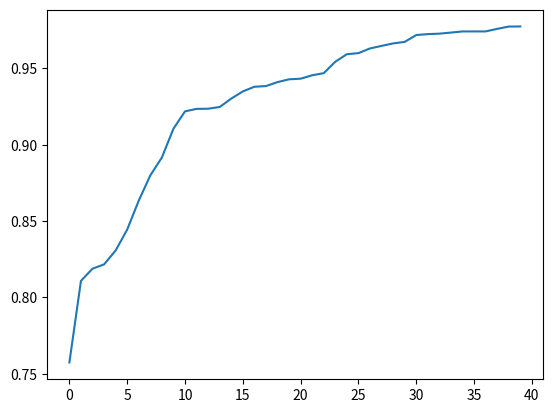

This chart was generated by the following Python code:
from dataclasses import dataclass
from typing import TypedDict, Union, Callable, Optional
import numpy as np
import pandas as pd
import matplotlib.pyplot as plt


Bit = Union["0", "1"]

GENE_SIZE = 22
CHROMOSOME_SIZE = 44


def f6(x: float, y: float) -> float:
    return 0.5 - ((np.sin(np.sqrt(x**2 + y**2))) ** 2 - 0.5) / (
        (1 + 0.001 * (x**2 + y**2)) ** 2
    )


@dataclass
class Chromosome:
    genes: list[Bit]
    size: int = CHROMOSOME_SIZE

    def __init__(self, genes: list[Bit], size: int = CHROMOSOME_SIZE):
        super().__init__()
        if len(genes) != size:
            raise ValueError(f"Chromosome must have at least {size} gene. {len(genes)}")
        if not all([gene in ["0", "1"] for gene in genes]):
            raise ValueError("Chromosome genes must be represented by 0 or 1.")
        self.genes = genes
        self.size = size

    @classmethod
    def from_bit_str(cls, bits: str):
        """
        Gera um cromossomo a partir de uma string contendo caracteres 0 e 1.
        """
        return cls([bit for bit in bits])

    @classmethod
    def random(cls, size: int = CHROMOSOME_SIZE):
        """
        Gera um cromossomo aleatório.
        """
        return cls([str(np.random.randint(0, 2)) for _ in range(size)], size)

    def mutate(self) -> None:
        """
        Realiza a operação de mutação no cromossomo.
        """
        index = np.random.randint(0, len(self.genes))
        self.genes[index] = "0" if self.genes[index] == "1" else "1"

    def crossover(self, other: "Chromosome", split_point: int = None) -> None:
        """
        Realiza a operação de crossover entre este e outro cromossomo.
        Se fornecido, a divisão será feita em `split_point`; caso contrário,
        será gerado um ponto de corte aleatoriamente.
        """
        if split_point is None:
            split_point = np.random.randint(0, len(self.genes))

        temp = self.genes[split_point:]
        self.genes[split_point:] = other.genes[split_point:]
        other.genes[split_point:] = temp

    def copy(self) -> "Chromosome":
        """
        Retorna uma cópia do cromossomo.
        """
        return Chromosome(self.genes.copy(), self.size)

    def __repr__(self) -> str:
        return "".join(self.genes)

    def _to_int(self) -> tuple[int, int]:
        """
        Converte a sequência de bits dos genes para um par de números inteiros.
        Usado na conversão para coordenadas.
        """
        x = int("".join(self.genes[:GENE_SIZE]), 2)
        y = int("".join(self.genes[GENE_SIZE:]), 2)
        return x, y

    def to_coords(self, max: float = 100, min: float = -100) -> tuple[float, float]:
        """
        Usando para o fitness
        """
        x, y = self._to_int()
        return (
            x * (max - min) / (2**GENE_SIZE - 1) + min,
            y * (max - min) / (2**GENE_SIZE - 1) + min,
        )

    @property
    def fitness(self, func: Callable[[float, float], float] = f6) -> float:
        """
        Calcula a aptidão do cromossomo de acordo com a função de avaliação `func`.
        """
        coords = self.to_coords()
        return func(*coords)


def random_call(chance: float, callback: Optional[Callable] = None) -> bool:
    """
    Faz um sorteio aleatório com probabilidade `chance`. De acordo com o resultado,
    chama ou não a função `callback`. Retorna o resultado do sorteio.
    """
    result = np.random.random() < chance
    if callback is not None and result:
        callback()
    return result


class Population:
    individuals: list[Chromosome]
    mutation_rate: float
    crossover_rate: float
    elitism_number: int
    steady_state: bool
    duplicate_elitism: bool
    size: int
    history: pd.DataFrame

    def __init__(
        self,
        mutation_rate: float = 0.1,
        crossover_rate: float = 0.8,
        size: int = 100,
        elitism_number: int = 1,
        steady_state: bool = False,
        duplicate_elitism: bool = False,
    ):
        # history of best individuals
        self.history = pd.DataFrame(
            columns=[
                "generation",
                "best_fitness",
                "best_x",
                "best_y",
                "best_chromosome",
            ]
        )

        self.mutation_rate = mutation_rate  # mutation rate
        self.crossover_rate = crossover_rate  # crossover rate
        # number of best individuals to keep each generation
        self.elitism_number = elitism_number
        self.steady_state = steady_state  # use steady state instead of generational
        self.duplicate_elitism = duplicate_elitism  # allow duplicate elitism
        self.size = size  # population size

        # generate random individuals
        self.individuals = []
        for _ in range(size):
            self.individuals.append(Chromosome.random())
        self.register_gen(0)

    def get_best_n(self, count: int) -> list[Chromosome]:
        """
        Retorna os `n` melhores indivíduos da população.
        """
        sorted_pop = sorted(self.individuals, key=lambda x: x.fitness, reverse=True)[
            :count
        ]

        # print([x.fitness for x in sorted_pop])
        # clone the best ones
        return [x.copy() for x in sorted_pop[:count]]

    def train(self, n_generations: int = 40):
        for i in range(0, n_generations):
            self.next_gen()
            self.n_generation = i
            self.register_gen(i + 1)

    def register_gen(self, i):
        data = {
            "generation": i,
            "best_fitness": self.get_best_n(1)[0].fitness,
            "best_x": self.get_best_n(1)[0].to_coords()[0],
            "best_y": self.get_best_n(1)[0].to_coords()[1],
            "best_chromosome": self.get_best_n(1)[0].__repr__(),
        }
        self.history = pd.concat(
            [self.history, pd.DataFrame(data, index=[0])], ignore_index=True
        )

    def next_gen(self):
        the_best_ones = self.get_best_n(self.elitism_number)
        self.crossover_population()
        self.mutate_population()
        self.individuals = the_best_ones + self.individuals[self.elitism_number :]

    def mutate_population(self):
        for individual in self.individuals:
            random_call(self.mutation_rate, callback=individual.mutate)

    def crossover_population(self):
        # shuffle individuals
        np.random.shuffle(self.individuals)
        # crossover
        for i in range(0, len(self.individuals), 2):

            def crossover():
                self.individuals[i].crossover(self.individuals[i + 1])

            random_call(self.crossover_rate, callback=crossover)


class PopulationParams(TypedDict):
    mutation_rate: float
    crossover_rate: float
    size: int
    elitism_number: int
    steady_state: bool
    duplicate_elitism: bool


class ExperimentSet:
    n_experiments: int
    n_generations: int
    populations_param: PopulationParams
    fitness_func: Callable[[float, float], float] = f6

    def __init__(
        self,
        populations_param: list[dict],
        fitness_func: Callable[[float, float], float] = f6,
        n_experiments: int = 20,
        n_generations: int = 40,
    ):
        self.populations = []
        self.n_experiments = n_experiments
        self.populations_param = populations_param
        self.fitness_func = fitness_func
        self.n_experiments = n_experiments
        self.n_generations = n_generations

    def run(self):
        self.populations = [
            Population(**self.populations_param) for _ in range(self.n_experiments)
        ]
        for i in range(self.n_experiments):
            self.populations[i].train(self.n_generations)

    def get_mean_history(self):
        df = pd.DataFrame(columns=["Generation", "Mean Fitness"])

        # Get best_fitness from each population in each generation
        historys = [population.history for population in self.populations]
        for gen in range(self.n_generations):
            data = {
                "Generation": gen,
                "Mean Fitness": np.mean(
                    [
                        historys[i].iloc[gen]["best_fitness"]
                        for i in range(len(historys))
                    ]
                ),
            }
            df = pd.concat([df, pd.DataFrame(data, index=[0])], ignore_index=True)
        return df


def run_experiments():
    ExperimentSet(
        populations_param={
            "mutation_rate": 0.1,
            "crossover_rate": 0.8,
            "size": 100,
            "elitism_number": 1,
            "steady_state": False,
            "duplicate_elitism": False,
        },
        fitness_func=f6,
    ).run()


def test():
    print("Hello World")
    # Test mutation
    a = Chromosome.from_bit_str("00000000000000000000000000000000000000000000")
    b = Chromosome.from_bit_str("11111111111111111111111111111111111111111111")
    print("a:", str(a))
    a.mutate()
    print("a:", str(a), "mutated")
    print("b:", str(b))
    b.mutate()
    print("b:", str(b), "mutated")

    # Test crossover
    c = Chromosome.from_bit_str("01010101010101010101010101010101010101010101")
    d = Chromosome.from_bit_str("11111111111111111111111111111111111111111111")
    print("c:", str(c))
    print("d:", str(d))
    c.crossover(d)
    print("c:", str(c), "crossovered")
    print("d:", str(d), "crossovered")

    # Test to_coords
    print("a coords:", a.to_coords())
    print("b coords:", b.to_coords())
    print("c coords:", c.to_coords())
    print("d coords:", d.to_coords())

    # Test fitness
    print("a fitness:", a.fitness)
    print("b fitness:", b.fitness)
    print("c fitness:", c.fitness)
    print("d fitness:", d.fitness)


def test_pop():
    # population
    population = Population(
        size=100,
        elitism_number=10,
    )
    population.train(40)
    population_history = population.history
    print(population.history)

    # plot
    fig = plt.figure()
    ax = fig.add_subplot(111, projection="3d")
    ax.scatter(
        population_history["best_x"],
        population_history["best_y"],
        population_history["best_fitness"],
        c="r",
        marker="x",
    )

    # add f6(x,y) surface
    x = np.linspace(-10, 10, 100)
    y = np.linspace(-10, 10, 100)
    X, Y = np.meshgrid(x, y)
    Z = f6(X, Y)
    ax.plot_surface(X, Y, Z, alpha=0.3)

    ax.set_xlabel("x")
    ax.set_ylabel("y")
    ax.set_zlabel("f6(x,y)")

    plt.show()

    # fitness history
    plt.plot(population_history["generation"], population_history["best_fitness"])
    plt.show()


def main():
    es = ExperimentSet(
        populations_param={
            "mutation_rate": 0.1,
            "crossover_rate": 0.8,
            "size": 100,
            "elitism_number": 1,
            "steady_state": False,
            "duplicate_elitism": False,
        },
        n_experiments=20,
        n_generations=40,
        fitness_func=f6,
    )

    es.run()

    x = es.get_mean_history()

    plt.plot(x["Generation"], x["Mean Fitness"])
    plt.show()


if __name__ == "__main__":
    main()
